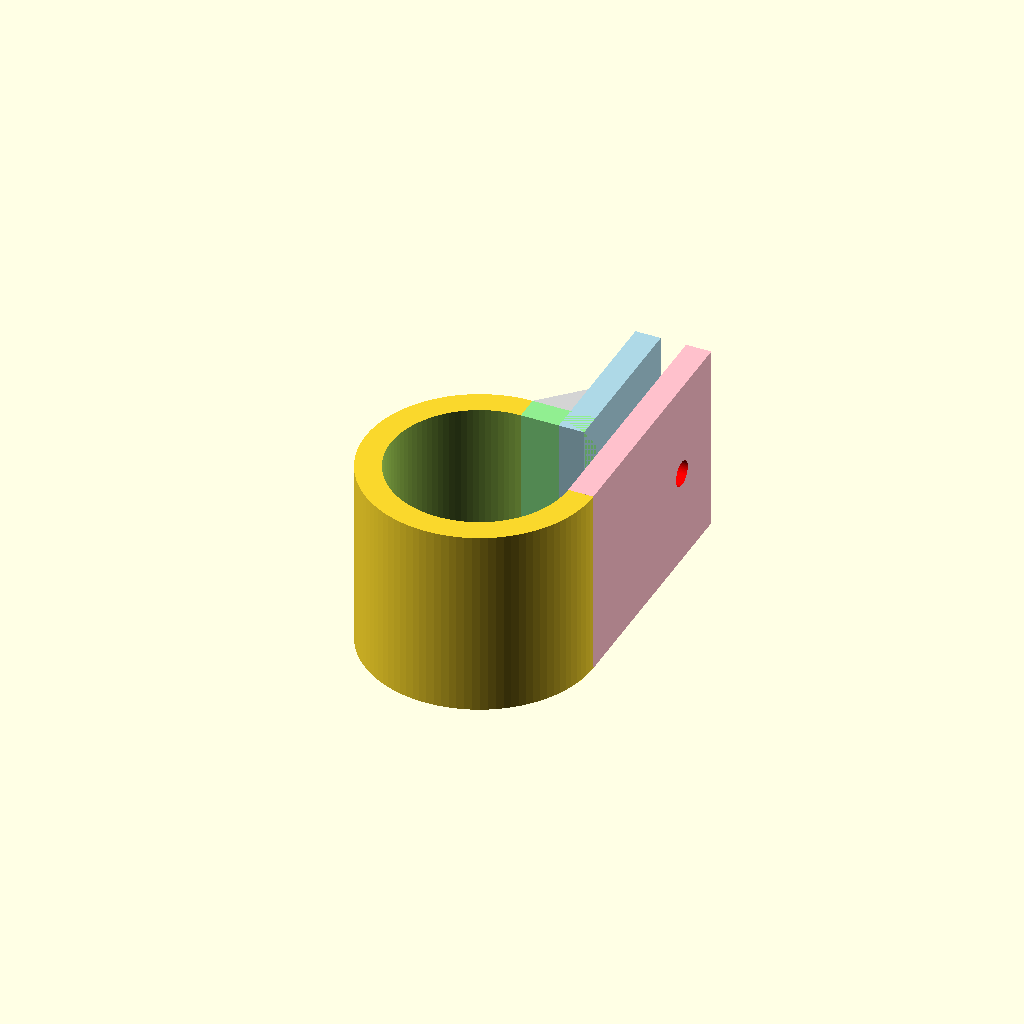
Cell 1: the model at its default parameters.
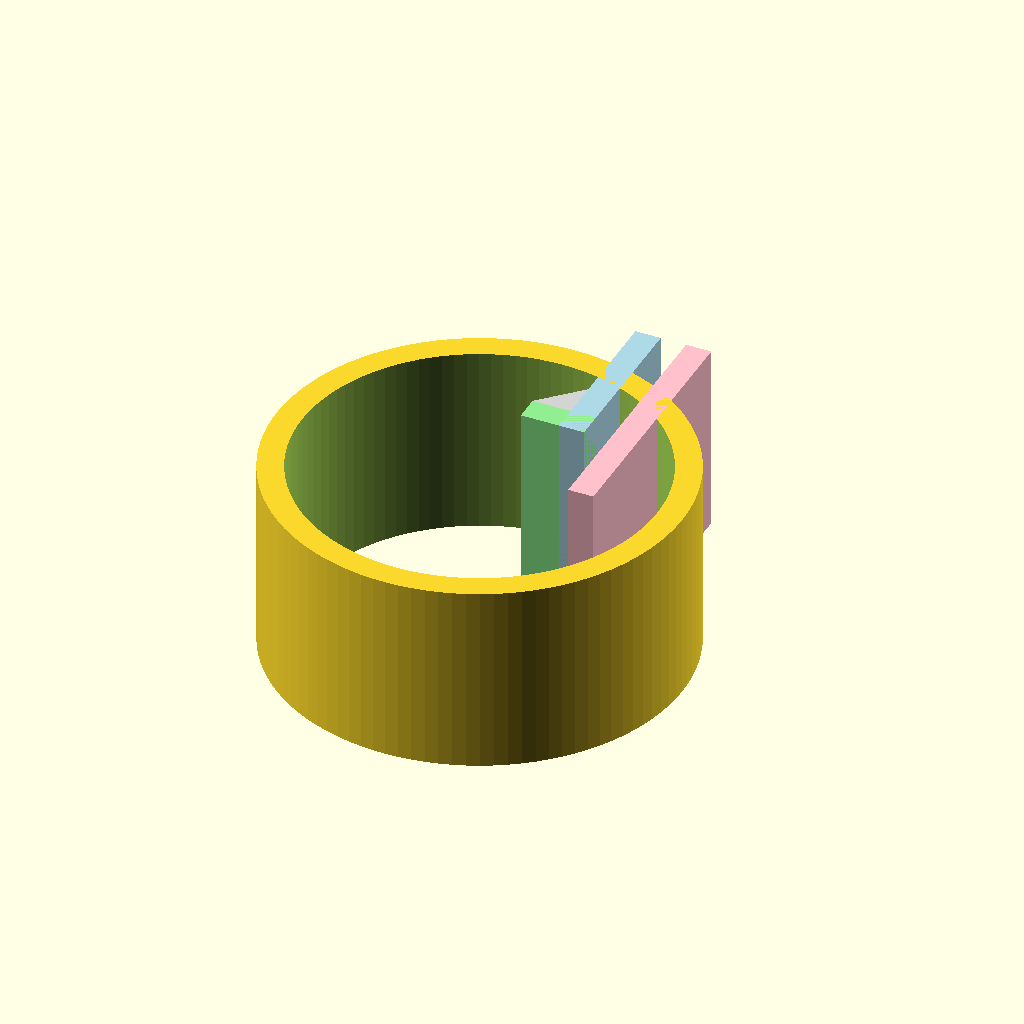
Cell 2 — _inner_size_radius set to 14, the other parameters unchanged.
All cells are drawn from one camera (rotation 55°, 0°, 25°, orthographic, colour scheme Cornfield), so only the parameter changes between them.
The OpenSCAD source (models/garden/LED pipe holder (frickeldave)/LED pipe holder.scad):
$fn = 100;

_inner_size_radius=7; //7=LED pipe holder


difference() {
    
    union() {
        difference() {
            cylinder(h=15, r=_inner_size_radius+2);
            translate([0, 0, -1])
            cylinder(h=17, r=_inner_size_radius);

            color("red")
            translate([0, 0, -1])
            cube([9, 10, 17]); 
        }


        color("pink")
        translate([7, 0, 0])
        cube([2, 20, 15]);

        color("lightgreen")
        translate([0, 7, 0])
        cube([5, 2, 15]);

        color("lightblue")
        translate([3, 7, 0])
        cube([2, 13, 15]);

        color("lightgrey")
            linear_extrude(15)
            polygon(points=[
                [0,9],
                [3,9],
                [3,12],
                [0,9]
            ]);
    }

    color("red")
    translate([0, 15, 7.5])
    rotate([90, 0, 90])
    cylinder(h=20, r=1);

}
Parameter table extracted from the source (name, type, default, range or options):
_inner_size_radius: number, default 7
